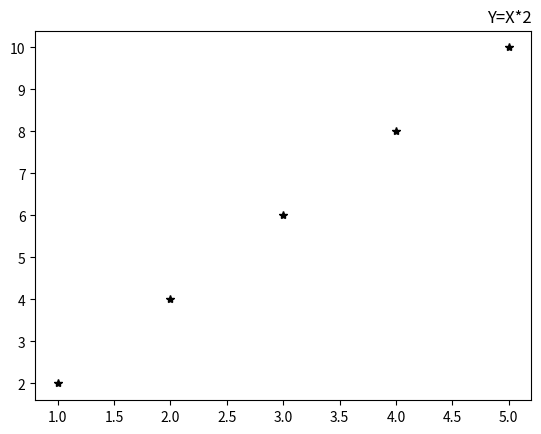

This chart was generated by the following Python code:
import numpy as np
import matplotlib.pyplot as plt

x = np.array([1,2,3,4,5])
y=x*2
#x = np.arange(0,5,0.1)
#y = np.square(x)

plt.plot(x,y,"k*")

plt.title("Y=X*2",loc="right")

#plt.plot(x,x,"b_-",x,x**2,"y4",x,x**3,"k*")

plt.show()